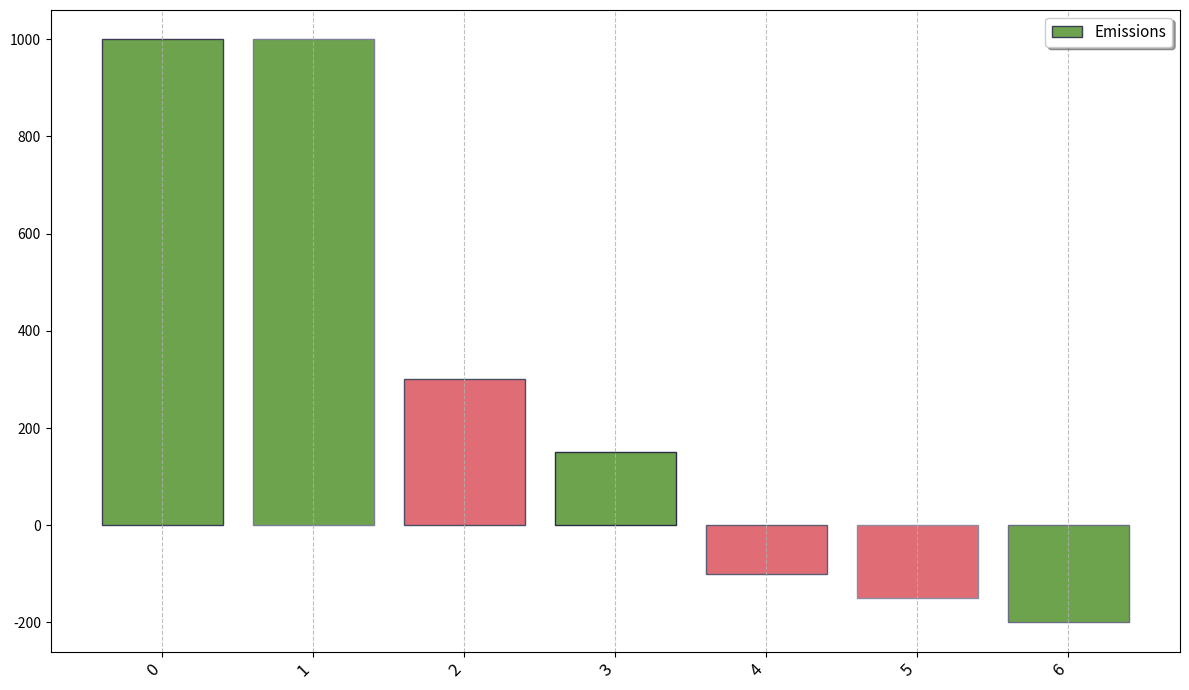

Reproduce this figure in Python.
import matplotlib.pyplot as plt
import numpy as np

emissions_values = [-150, 1000, 300, 150, -100, -200]
final_emission = 1000 + sum(emissions_values)
emissions_values.append(final_emission - 1000)

sorted_values = sorted(emissions_values, reverse=True)

# Manually shuffled colors for the data groups
colors = ['#6da34d', '#6da34d', '#e06c75', '#6da34d', '#e06c75', '#e06c75', '#6da34d']

fig, ax = plt.subplots(figsize=(12, 7))

line_styles = ['-', '--', '-.', ':']

# Keeping edge colors the same as they are manually shuffled already
bars = ax.bar(range(len(sorted_values)), sorted_values, color=colors, 
              edgecolor=['#3a3d54', '#7a7d94', '#4a4d64', '#2b2d42', '#5a5d74', '#8a8da4', '#6a6d84'])

plt.xticks(range(len(sorted_values)), rotation=45, ha='right', fontsize=12)
plt.grid(axis='x', linestyle=line_styles[1], alpha=0.8)
plt.legend(['Emissions'], loc='upper right', fontsize=11, frameon=True, shadow=True)
plt.tight_layout()

plt.show()
